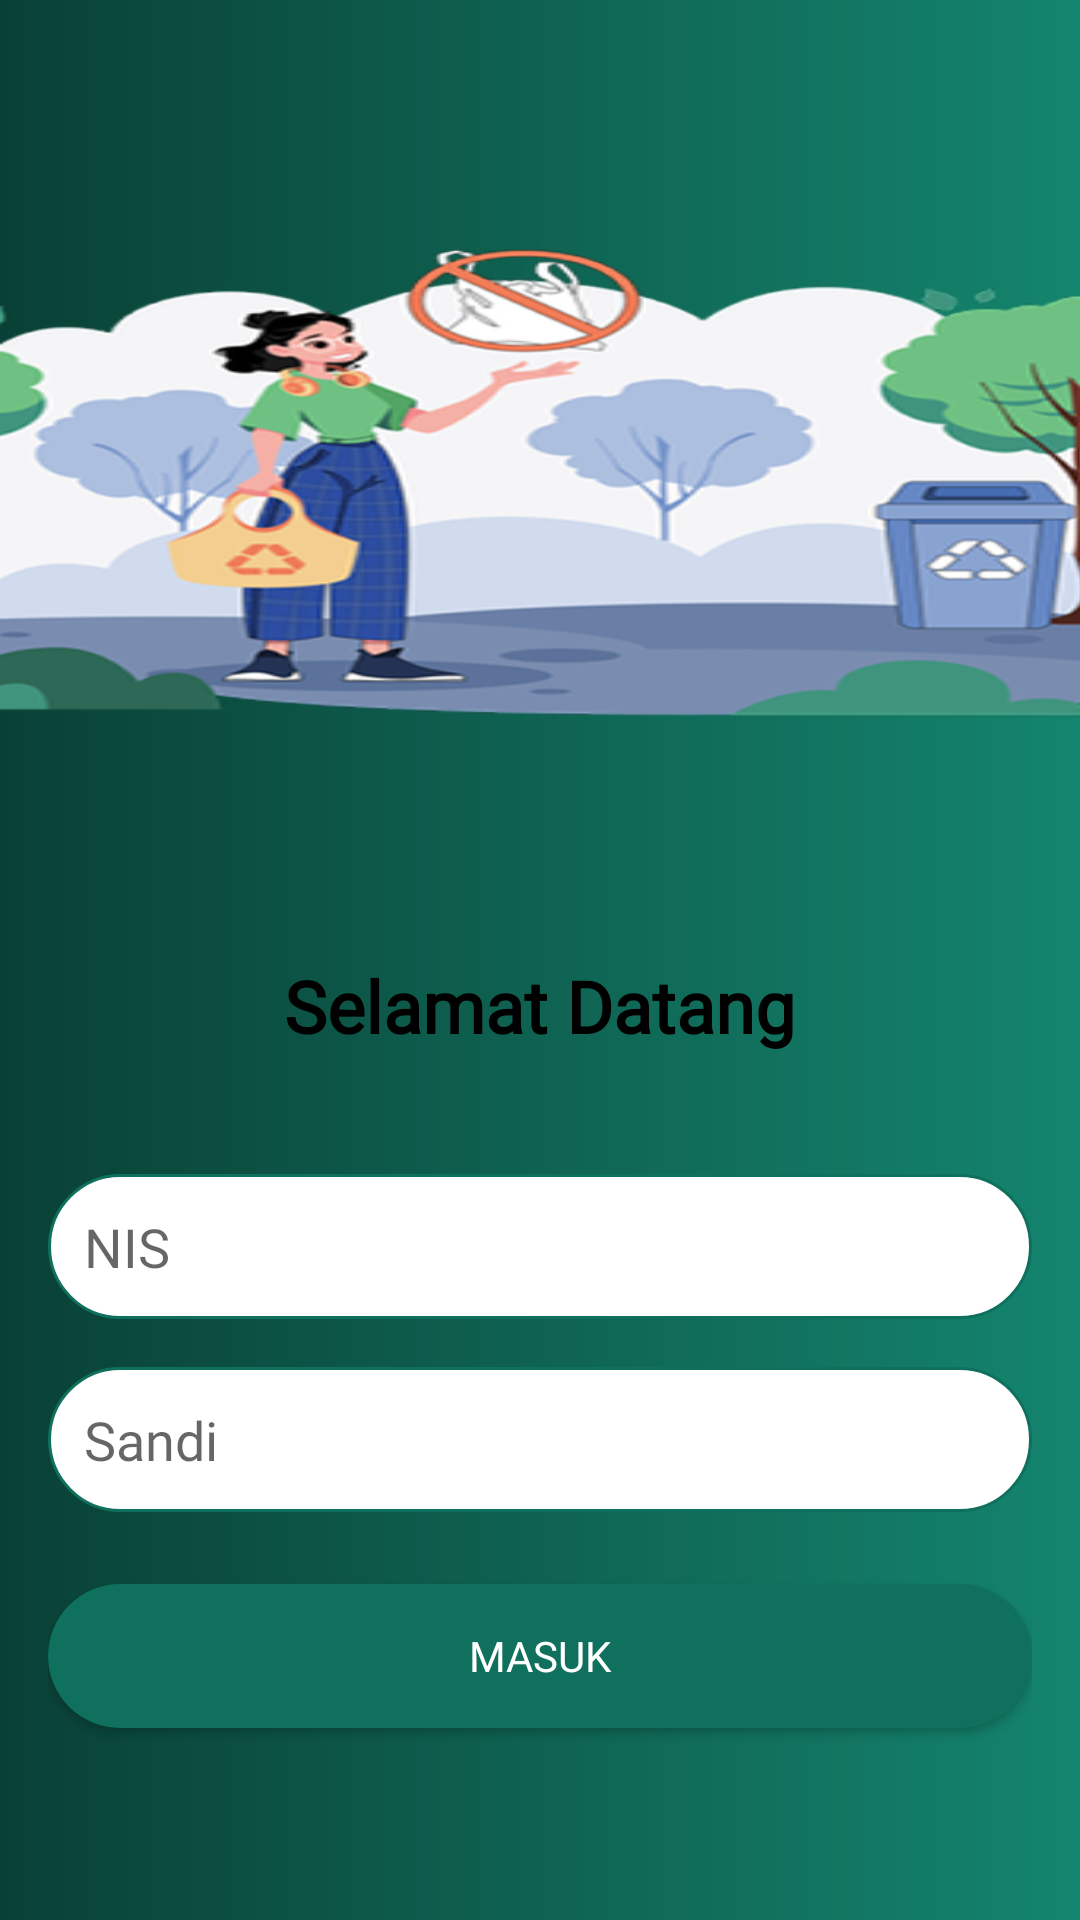

Write the Android layout XML for this screen, with the resource values it uses.
<!-- AndroidManifest.xml: application theme Theme.SEHATI -->
<!-- res/layout/activity_login.xml -->
<?xml version="1.0" encoding="utf-8"?>
<RelativeLayout
    xmlns:android="http://schemas.android.com/apk/res/android"
    xmlns:app="http://schemas.android.com/apk/res-auto"
    xmlns:tools="http://schemas.android.com/tools"
    android:layout_width="match_parent"
    android:layout_height="match_parent"
    android:background="@drawable/bg_gradasi"
    tools:context=".Login">

    <ImageView
        android:id="@+id/imageView2"
        android:layout_width="match_parent"
        android:layout_height="0dp"
        android:layout_alignParentTop="true"
        android:layout_alignParentBottom="true"
        android:layout_marginTop="72dp"
        android:layout_marginBottom="385dp"
        android:scaleType="fitXY"
        android:scaleX="1.1"
        android:scaleY="1.1"
        app:srcCompat="@drawable/no_plastic_bag_1" />

    <LinearLayout
        android:layout_width="match_parent"
        android:layout_height="385dp"
        android:layout_alignParentBottom="true"
        android:background="@drawable/rounded_corners"
        android:gravity="center"
        android:orientation="vertical"
        android:padding="16dp">

        <TextView
            android:layout_width="wrap_content"
            android:layout_height="wrap_content"
            android:layout_marginBottom="24dp"
            android:fontFamily="@font/montserat_extrabold"
            android:text="Selamat Datang"
            android:textColor="@color/black"
            android:textSize="24sp"
            android:textStyle="bold" />

        <EditText
            android:id="@+id/editNIS"
            android:layout_width="match_parent"
            android:layout_height="wrap_content"
            android:layout_marginTop="16dp"
            android:background="@drawable/edittext_background"
            android:hint="NIS"
            android:padding="12dp"
            android:fontFamily="@font/montserat_bold" />

        <EditText
            android:id="@+id/editSandi"
            android:layout_width="match_parent"
            android:layout_height="wrap_content"
            android:layout_marginTop="16dp"
            android:background="@drawable/edittext_background"
            android:hint="Sandi"
            android:inputType="textPassword"
            android:padding="12dp"
            android:fontFamily="@font/montserat_bold" />

        <Button
            android:id="@+id/btnMasuk"
            android:layout_width="match_parent"
            android:layout_height="wrap_content"
            android:layout_marginTop="24dp"
            android:background="@drawable/btn_masuk"
            android:backgroundTint="@color/green"
            android:fontFamily="@font/montserat_bold"
            android:text="Masuk"
            android:textColor="@color/white" />























    </LinearLayout>
</RelativeLayout>
<!-- resources referenced by this layout -->
<resources>
  <color name="black">#FF000000</color>
  <color name="green">#0F705D</color>
  <color name="white">#FFFFFFFF</color>
  <!-- drawable bg_gradasi (drawable) -->
  <?xml version="1.0" encoding="utf-8"?>
  <shape xmlns:android="http://schemas.android.com/apk/res/android">
      <gradient
          android:startColor="#094035"
          android:endColor="#14856E"
  
          />
  
  </shape>
  <!-- drawable btn_masuk (drawable) -->
  <?xml version="1.0" encoding="utf-8"?>
  <shape xmlns:android="http://schemas.android.com/apk/res/android"
      android:shape="rectangle">
      <corners android:radius="50dp" /> 
      <solid android:color="@color/green" /> 
  </shape>
  <!-- drawable edittext_background (drawable) -->
  <shape xmlns:android="http://schemas.android.com/apk/res/android">
      <solid android:color="@android:color/white"/>
      <corners android:radius="50dp"/>
      <stroke
          android:width="1dp"
          android:color="#0F705D" />
  </shape>
  <!-- drawable no_plastic_bag_1: png bitmap (drawable, 113098 bytes) -->
  <style name="Theme.SEHATI" parent="Theme.MaterialComponents.DayNight.DarkActionBar">
          
          <item name="colorPrimary">@color/green</item>
          <item name="colorPrimaryVariant">@color/purple_700</item>
          <item name="colorOnPrimary">@color/white</item>
          
          <item name="colorSecondary">@color/teal_200</item>
          <item name="colorSecondaryVariant">@color/teal_700</item>
          <item name="colorOnSecondary">@color/black</item>
          
          <item name="android:statusBarColor">?attr/colorPrimaryVariant</item>
          
      </style>
  <color name="purple_700">#FF3700B3</color>
  <color name="teal_200">#FF03DAC5</color>
  <color name="teal_700">#FF018786</color>
</resources>
